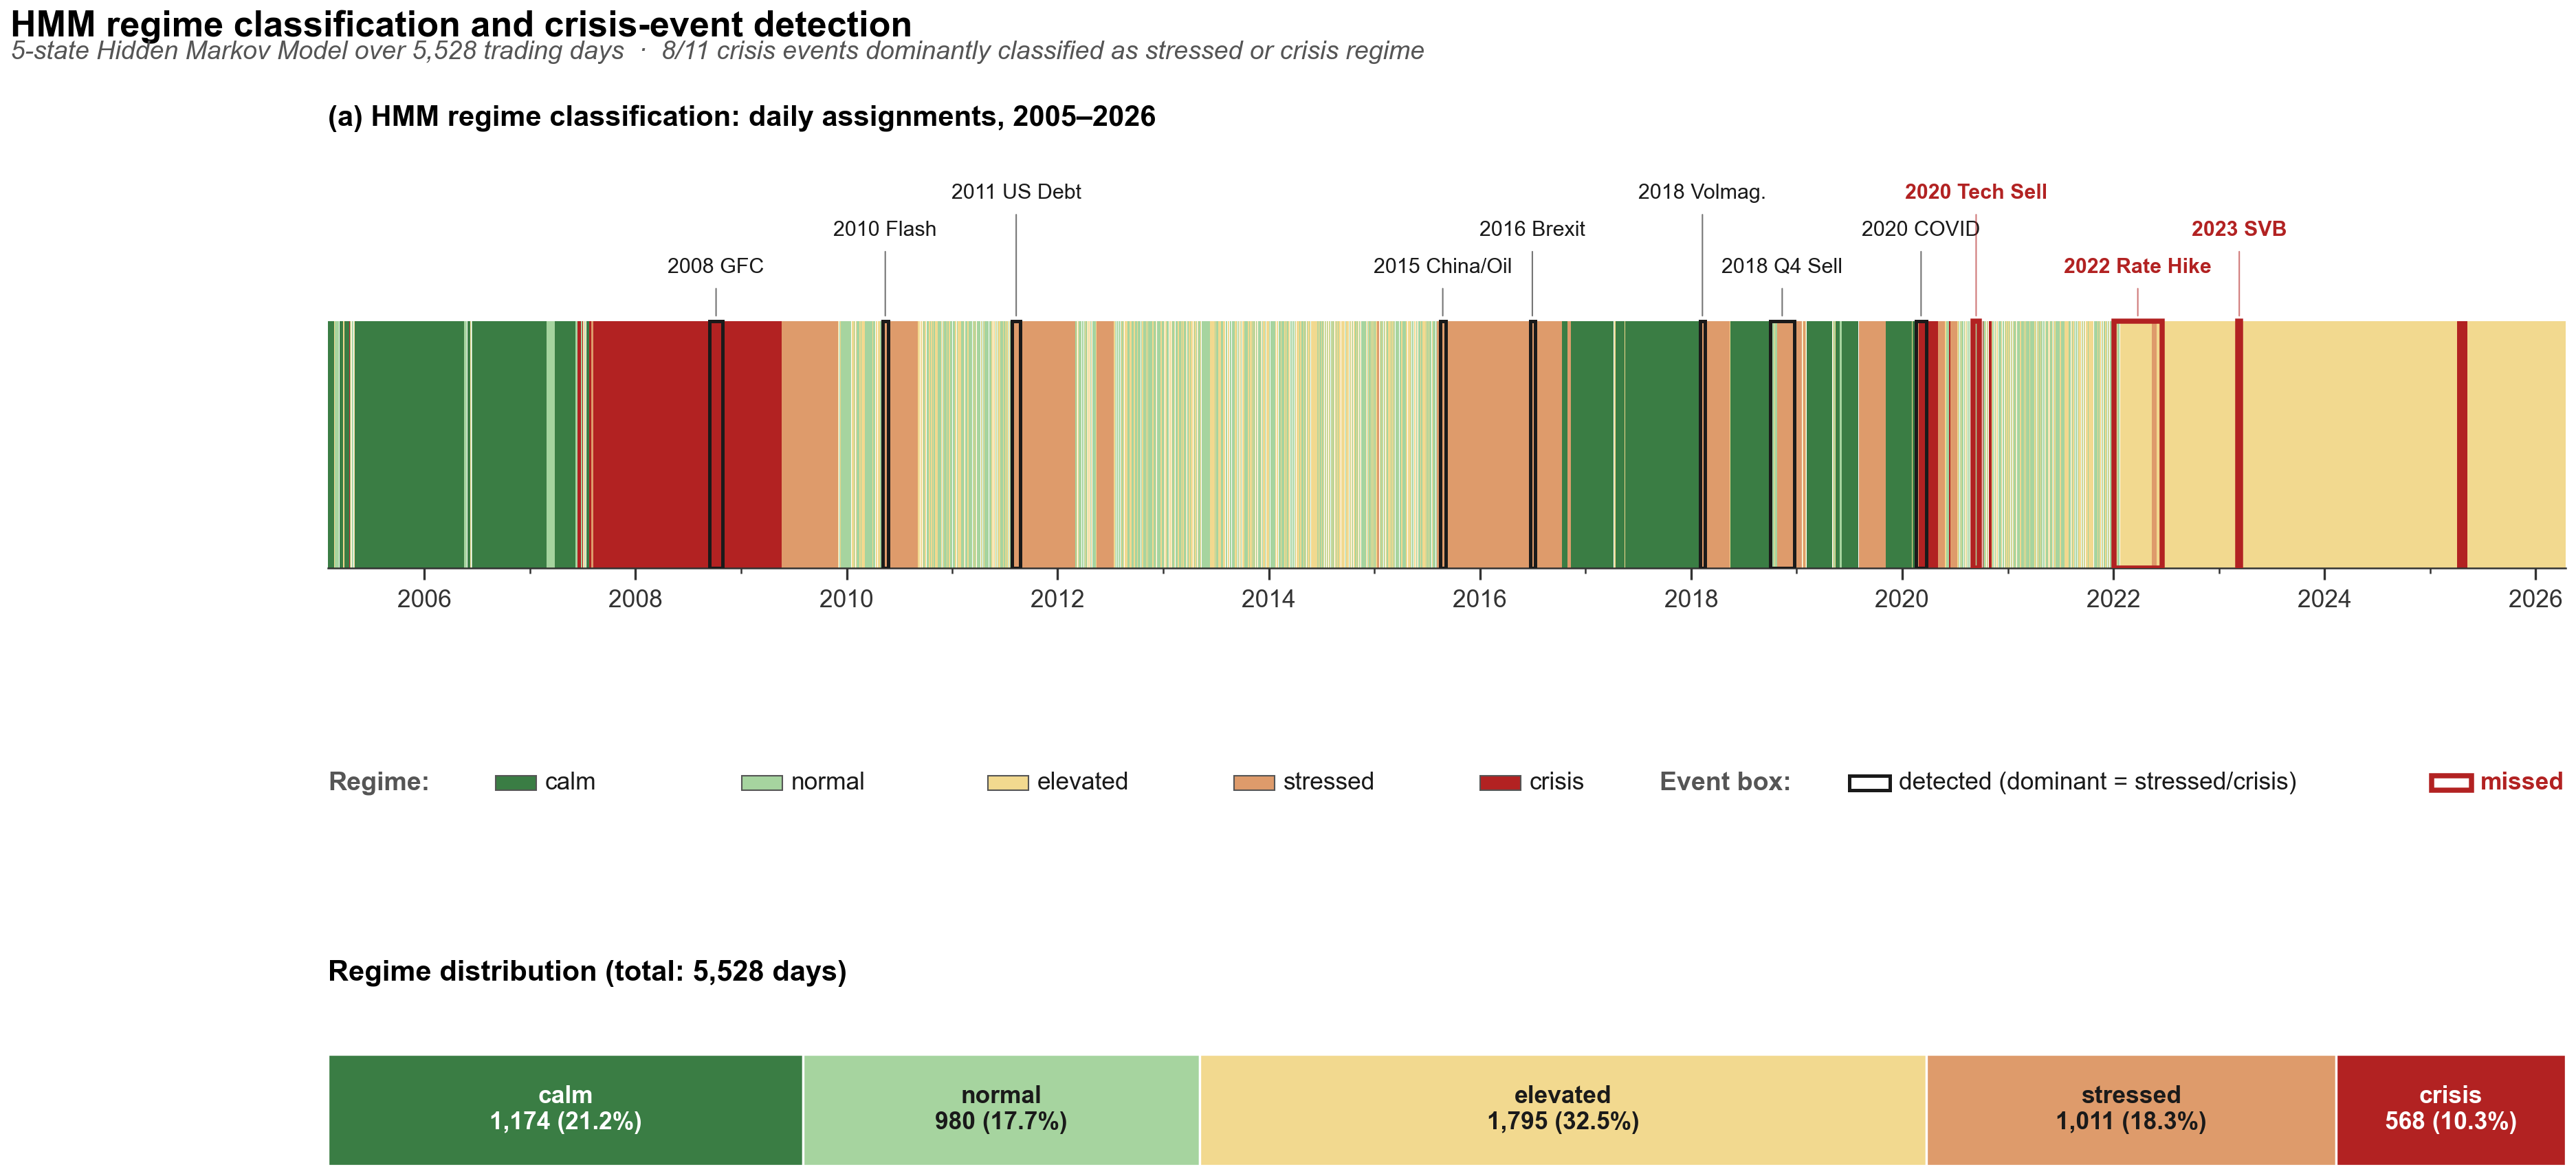

The script that saved this image:
"""
Figure 2: HMM Regime Timeline (2005-2026)
===========================================
Reads regime_timeline.json (from regime_timeline_extract.py) and renders a
publication-quality timeline visualization showing:

  - A wide horizontal band colored by the HMM-classified regime each day
  - The 11 canonical crisis events marked as vertical bands with labels
  - A summary strip showing regime distribution stats

Layout (top to bottom):
  Panel A (tall): the timeline strip
    - X-axis: date (2005 to 2026)
    - Colored bands: each day's HMM regime (green=calm -> red=crisis)
    - Vertical markers: crisis event windows with name labels
  Panel B (short): horizontal bar showing regime day counts + percentages

Outputs:
  - figure_2_regime_timeline.pdf
  - figure_2_regime_timeline.png
"""

import json
from pathlib import Path
from datetime import datetime
from typing import Dict, List

import numpy as np
import matplotlib.pyplot as plt
import matplotlib as mpl
import matplotlib.dates as mdates
from matplotlib.patches import Rectangle
from matplotlib.ticker import FuncFormatter


# ============================================================
# RC PARAMS (consistent with Figures 5, 6, 8, 9)
# ============================================================

mpl.rcParams.update({
    "font.family": "sans-serif",
    "font.sans-serif": ["Helvetica", "Arial", "DejaVu Sans"],
    "font.size": 9,
    "axes.titlesize": 10,
    "axes.labelsize": 9.5,
    "xtick.labelsize": 8.5,
    "ytick.labelsize": 8.5,
    "legend.fontsize": 8.5,
    "figure.titlesize": 11,
    "axes.linewidth": 0.8,
    "axes.edgecolor": "#333333",
    "xtick.color": "#333333",
    "ytick.color": "#333333",
    "savefig.dpi": 300,
    "savefig.bbox": "tight",
    "savefig.pad_inches": 0.05,
    "pdf.fonttype": 42,
    "ps.fonttype": 42,
})


# Regime display order (calm to crisis)
REGIME_ORDER = ["calm", "normal", "elevated", "stressed", "crisis"]

# Fallback colors if JSON doesn't provide them
DEFAULT_COLORS = {
    "calm":     "#3a7d44",
    "normal":   "#a6d49f",
    "elevated": "#f2d98f",
    "stressed": "#de9b6b",
    "crisis":   "#b22222",
}


def parse_date(s: str) -> datetime:
    """Parse ISO date with a few fallbacks."""
    for fmt in ("%Y-%m-%d", "%Y-%m-%d %H:%M:%S", "%Y-%m-%dT%H:%M:%S"):
        try:
            return datetime.strptime(s[:len(fmt.replace('%', ''))], fmt)
        except ValueError:
            continue
    return datetime.strptime(s[:10], "%Y-%m-%d")


def build_regime_runs(timeline: List[Dict]) -> List[Dict]:
    """
    Compress day-by-day timeline into runs of consecutive same-regime days.
    Returns list of {start_date, end_date, regime_name, n_days}.
    """
    if not timeline:
        return []

    runs = []
    current = {
        "start_date": parse_date(timeline[0]["date"]),
        "end_date": parse_date(timeline[0]["date"]),
        "regime_name": timeline[0]["regime_name"],
        "n_days": 1,
    }

    for entry in timeline[1:]:
        date = parse_date(entry["date"])
        regime = entry["regime_name"]
        if regime == current["regime_name"]:
            current["end_date"] = date
            current["n_days"] += 1
        else:
            runs.append(current)
            current = {
                "start_date": date,
                "end_date": date,
                "regime_name": regime,
                "n_days": 1,
            }
    runs.append(current)
    return runs


def plot_regime_timeline(ax, runs: List[Dict], regime_colors: Dict[str, str],
                         start_date, end_date):
    """Panel A: colored horizontal band per regime day."""
    for run in runs:
        color = regime_colors.get(run["regime_name"],
                                   DEFAULT_COLORS.get(run["regime_name"], "#999"))
        width = (run["end_date"] - run["start_date"]).days + 1
        rect = Rectangle(
            (mdates.date2num(run["start_date"]), 0.0),
            width, 1.0,
            facecolor=color, edgecolor="none", zorder=2,
        )
        ax.add_patch(rect)

    # X-axis formatting
    ax.set_xlim(mdates.date2num(start_date), mdates.date2num(end_date))
    ax.set_ylim(0, 1)
    ax.set_yticks([])
    ax.xaxis.set_major_locator(mdates.YearLocator(2))
    ax.xaxis.set_major_formatter(mdates.DateFormatter("%Y"))
    ax.xaxis.set_minor_locator(mdates.YearLocator(1))
    ax.tick_params(axis="x", which="major", length=4, labelsize=8.5)
    ax.tick_params(axis="x", which="minor", length=2)

    for spine in ["top", "right", "left"]:
        ax.spines[spine].set_visible(False)
    ax.spines["bottom"].set_linewidth(0.6)


def overlay_events(ax, events: List[Dict], timeline_top_y: float = 1.0):
    """
    Mark each event as a vertical band on the regime timeline.
    Labels placed above, colored by detected/missed status.
    """
    for i, event in enumerate(events):
        start = parse_date(event["start"])
        end = parse_date(event["end"])
        width = (end - start).days + 1

        # Color border by detection success
        border_color = "#1a1a1a" if event["detected"] else "#b22222"
        border_width = 1.2 if event["detected"] else 1.8

        # Vertical event band (semi-transparent)
        rect = Rectangle(
            (mdates.date2num(start), 0.0),
            width, timeline_top_y,
            facecolor="none", edgecolor=border_color,
            linewidth=border_width, zorder=5, linestyle="-",
        )
        ax.add_patch(rect)

        # Label above the timeline
        mid = start + (end - start) / 2
        # Shorten name for display
        short_name = event["name"].replace("US Debt Downgrade", "US Debt")
        short_name = short_name.replace("China/Oil Crash", "China/Oil")
        short_name = short_name.replace("Volmageddon", "Volmag.")
        short_name = short_name.replace("Q4 Selloff", "Q4 Sell")
        short_name = short_name.replace("Tech Selloff", "Tech Sell")
        short_name = short_name.replace("Rate Hike", "Rate Hike")
        short_name = short_name.replace("SVB Crisis", "SVB")
        short_name = short_name.replace("Flash Crash", "Flash")

        # Stagger labels vertically to avoid overlap
        y_positions = [1.18, 1.33, 1.48]
        y_label = y_positions[i % 3]
        label_color = "#1a1a1a" if event["detected"] else "#b22222"
        fontweight = "normal" if event["detected"] else "bold"

        ax.annotate(
            short_name,
            xy=(mdates.date2num(mid), timeline_top_y),
            xytext=(mdates.date2num(mid), y_label),
            textcoords="data",
            ha="center", va="bottom", fontsize=7.3,
            color=label_color, fontweight=fontweight,
            arrowprops=dict(arrowstyle="-", color=border_color,
                            linewidth=0.5, alpha=0.6),
        )


def plot_regime_distribution(ax, regime_stats: Dict, total_days: int):
    """Panel B: horizontal bar showing regime day counts."""
    # Sort by regime order (calm -> crisis), not by count
    ordered = [(r, regime_stats[r]) for r in REGIME_ORDER if r in regime_stats]

    x_cursor = 0.0
    for regime_name, stats in ordered:
        width = stats["days"]
        color = stats.get("color", DEFAULT_COLORS.get(regime_name, "#999"))
        rect = Rectangle(
            (x_cursor, 0), width, 1.0,
            facecolor=color, edgecolor="white", linewidth=0.8, zorder=3,
        )
        ax.add_patch(rect)

        # Label inside bar (if wide enough) or above
        mid = x_cursor + width / 2
        if width > total_days * 0.06:  # bar wide enough for label
            ax.text(
                mid, 0.5, f"{regime_name}\n{stats['days']:,} ({stats['pct']:.1f}%)",
                ha="center", va="center", fontsize=8.5,
                color="white" if regime_name in ("crisis", "calm") else "#1a1a1a",
                fontweight="bold",
            )
        else:
            # Narrow bars get a label above the bar
            ax.text(
                mid, 1.12, f"{regime_name}",
                ha="center", va="bottom", fontsize=7.5, color="#1a1a1a",
                fontweight="bold",
            )
            ax.text(
                mid, 1.04, f"{stats['days']:,} ({stats['pct']:.1f}%)",
                ha="center", va="bottom", fontsize=7,
                color="#555555",
            )

        x_cursor += width

    ax.set_xlim(0, total_days)
    ax.set_ylim(0, 1.5)   # extra room for labels above narrow bars
    ax.set_xticks([])
    ax.set_yticks([])
    for spine in ["top", "right", "left", "bottom"]:
        ax.spines[spine].set_visible(False)

    ax.set_title(
        f"Regime distribution (total: {total_days:,} days)",
        loc="left", fontweight="bold", pad=6,
    )


def render_figure(json_path: Path, output_stem: Path):
    with open(json_path) as f:
        data = json.load(f)

    timeline = data["timeline"]
    events = data["events"]
    regime_stats = data["regime_stats"]
    metadata = data["metadata"]

    # Build runs for efficient rendering
    runs = build_regime_runs(timeline)
    start_date = parse_date(metadata["start_date"])
    end_date = parse_date(metadata["end_date"])

    regime_colors = {
        name: stats.get("color", DEFAULT_COLORS.get(name, "#999"))
        for name, stats in regime_stats.items()
    }

    n_detected = sum(1 for e in events if e["detected"])

    # --- Layout: 3 rows
    # Row 0: timeline (with event labels above)
    # Row 1: legend strip
    # Row 2: regime distribution bar
    fig = plt.figure(figsize=(14.0, 6.4))
    gs = fig.add_gridspec(
        nrows=3, ncols=1,
        height_ratios=[3.0, 0.35, 1.2],
        hspace=0.9,
    )
    ax_timeline = fig.add_subplot(gs[0])
    ax_legend = fig.add_subplot(gs[1])
    ax_dist = fig.add_subplot(gs[2])

    # --- Panel A: regime timeline ---
    plot_regime_timeline(ax_timeline, runs, regime_colors, start_date, end_date)
    overlay_events(ax_timeline, events, timeline_top_y=1.0)
    ax_timeline.set_ylim(0, 1.70)

    ax_timeline.set_title(
        "(a) HMM regime classification: daily assignments, 2005\u20132026",
        loc="left", fontweight="bold", pad=8,
    )

    # --- Legend strip: regime colors + event box key ---
    ax_legend.set_xlim(0, 1)
    ax_legend.set_ylim(0, 1)
    ax_legend.axis("off")

    # Regime color swatches (left side)
    ax_legend.text(0.0, 0.5, "Regime:", fontsize=9, fontweight="bold",
                   color="#555555", ha="left", va="center",
                   transform=ax_legend.transAxes)

    swatch_x = 0.075
    for regime_name in REGIME_ORDER:
        if regime_name not in regime_stats:
            continue
        color = regime_colors[regime_name]
        ax_legend.add_patch(Rectangle(
            (swatch_x, 0.35), 0.018, 0.30,
            facecolor=color, edgecolor="#555555", linewidth=0.5,
            transform=ax_legend.transAxes,
        ))
        ax_legend.text(swatch_x + 0.022, 0.5, regime_name,
                       fontsize=8.5, color="#1a1a1a", ha="left", va="center",
                       transform=ax_legend.transAxes)
        swatch_x += 0.11

    # Event box key (right side)
    key_x = 0.68
    ax_legend.text(key_x - 0.085, 0.5, "Event box:",
                   fontsize=9, fontweight="bold", color="#555555",
                   ha="left", va="center", transform=ax_legend.transAxes)
    ax_legend.add_patch(Rectangle(
        (key_x, 0.35), 0.018, 0.30,
        facecolor="none", edgecolor="#1a1a1a", linewidth=1.2,
        transform=ax_legend.transAxes,
    ))
    ax_legend.text(key_x + 0.022, 0.5, "detected (dominant = stressed/crisis)",
                   fontsize=8.5, color="#1a1a1a",
                   ha="left", va="center", transform=ax_legend.transAxes)

    ax_legend.add_patch(Rectangle(
        (key_x + 0.26, 0.35), 0.018, 0.30,
        facecolor="none", edgecolor="#b22222", linewidth=1.8,
        transform=ax_legend.transAxes,
    ))
    ax_legend.text(key_x + 0.282, 0.5, "missed",
                   fontsize=8.5, color="#b22222", fontweight="bold",
                   ha="left", va="center", transform=ax_legend.transAxes)

    # --- Panel B: regime distribution bar ---
    plot_regime_distribution(ax_dist, regime_stats, metadata["n_days"])

    # --- Figure title ---
    fig.suptitle(
        "HMM regime classification and crisis-event detection",
        fontsize=12.5, fontweight="bold", x=0.015, ha="left", y=0.985,
    )
    fig.text(
        0.015, 0.948,
        f"5-state Hidden Markov Model over {metadata['n_days']:,} trading days  \u00b7  "
        f"{n_detected}/{len(events)} crisis events dominantly classified as "
        f"stressed or crisis regime",
        fontsize=9, color="#555555", ha="left", fontstyle="italic",
    )

    # Note: tight_layout with suptitle — use rect to reserve top space for title
    fig.tight_layout(rect=[0, 0, 1, 0.91])

    pdf_path = output_stem.with_suffix(".pdf")
    png_path = output_stem.with_suffix(".png")
    fig.savefig(pdf_path)
    fig.savefig(png_path, dpi=300)
    plt.close(fig)

    return pdf_path, png_path, n_detected, len(events)


def main():
    script_dir = Path(__file__).parent
    candidates = [
        script_dir / "regime_timeline.json",
        script_dir.parent / "ml_pipeline" / "regime_timeline.json",
        Path.cwd() / "regime_timeline.json",
    ]
    json_path = next((p for p in candidates if p.exists()), None)
    if json_path is None:
        print("ERROR: regime_timeline.json not found.")
        print("Run regime_timeline_extract.py first.")
        return

    print(f"Loading: {json_path}")
    output_stem = script_dir / "figure_2_regime_timeline"

    pdf_path, png_path, n_detected, n_total = render_figure(json_path, output_stem)

    print(f"\nFigure 2 complete.")
    print(f"  PDF: {pdf_path}")
    print(f"  PNG: {png_path}")
    print(f"  Detection rate: {n_detected}/{n_total} "
          f"({n_detected / n_total * 100:.1f}%)")


if __name__ == "__main__":
    main()
